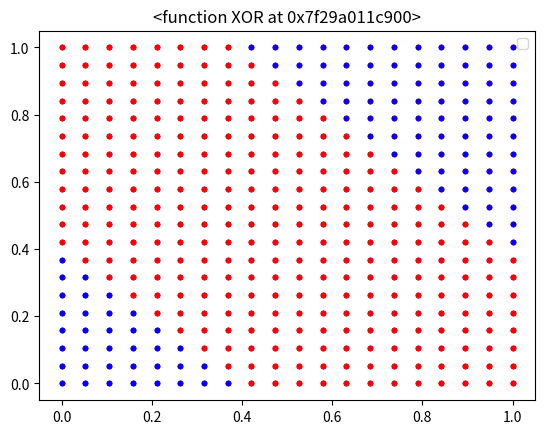

Python code for this plot:
#%%
import numpy as np
import matplotlib.pyplot as plt
#%%
def AND(x1, x2):
    w1, w2, theta = 0.5, 0.5, 0.7
    tmp = x1*w1 + x2*w2
    if tmp <= theta:
        print(0)
    elif tmp > theta:
        print(1)
#%%
AND(0, 0) # 输出0
AND(1, 0) # 输出0
AND(0, 1) # 输出0
AND(1, 1) # 输出1
#%% 
x = np.array([0, 1])
w = np.array([0.5, 0.5])
b = -0.7
#%%
print("w * x")
print(w * x)
print("np.sum(w*x)")
print(np.sum(w*x))
print("np.sum(w*x) + b")
print(np.sum(w*x) + b)
print("np.sum(np.multiply(x, w)) + b")
print(np.sum(np.multiply(x, w)) + b)
#%%
def AND(x1, x2):
    x = np.array([x1, x2])
    w = np.array([0.5, 0.5])
    b = -0.7
    tmp = np.sum(w*x) + b
    if tmp <= 0:
        return 0
    elif tmp > 0:
        return 1
def NAND(x1, x2):
    x = np.array([x1, x2])
    w = np.array([-0.5, -0.5])
    b = 0.7
    tmp = np.sum(w*x) + b
    if tmp <= 0:
        return 0
    elif tmp > 0:
        return 1
def OR(x1, x2):
    x = np.array([x1, x2])
    w = np.array([0.5, 0.5])
    b = -0.2
    tmp = np.sum(w*x) + b
    if tmp <= 0:
        return 0
    elif tmp > 0:
        return 1
def XOR(x1, x2):
    s1 = NAND(x1, x2)
    s2 = OR(x1, x2)
    y = AND(s1, s2)
    return y
#%%
print(XOR(0, 0)) # 输出0
print(XOR(1, 0)) # 输出1
print(XOR(0, 1)) # 输出1
print(XOR(1, 1)) # 输出0
#%%
def plotPerceptron(perceptron, num=20):
    x1 = np.linspace(0, 1, num=20)
    x2 = np.linspace(0, 1, num=20)

    plt.title(str(perceptron))
    for h in x1:
        for v in x2:
            y = perceptron(h, v)
            if y == 0:
                plt.plot(h, v, 'b.')
            else:
                plt.plot(h, v, 'r.')
    plt.legend()
    plt.show()
#%%
plotPerceptron(AND)
#%%
plotPerceptron(NAND)
#%%
plotPerceptron(OR)
#%%
plotPerceptron(XOR)
#%%

#%%

#%%

#%%

